Dataset: dataset_cleaned (GitHub, Diogo-Rodriigues/AP_Modulo2). Classes: biliary leaks, lithiasis, normal, stricture.

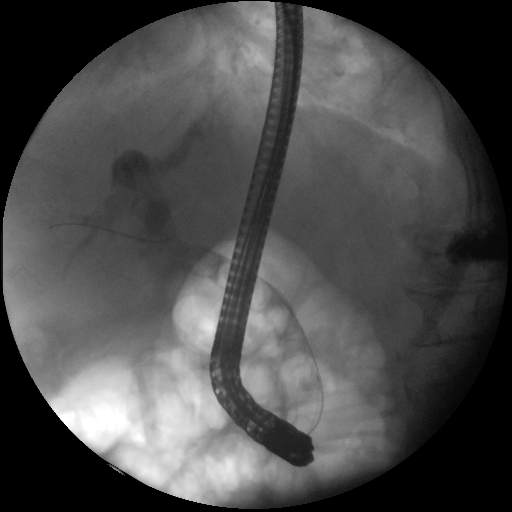
Label: lithiasis

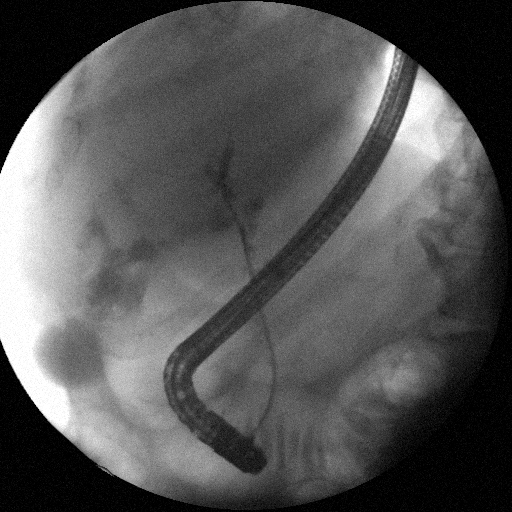
Label: biliary leaks

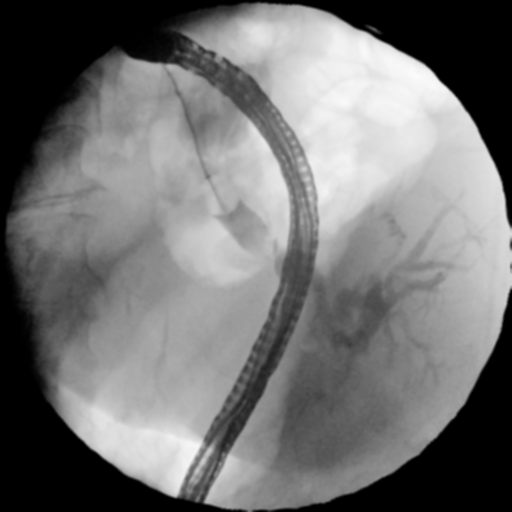
Label: stricture

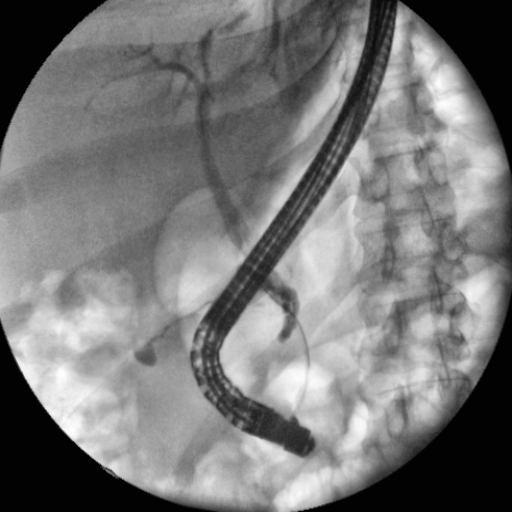
Label: biliary leaks

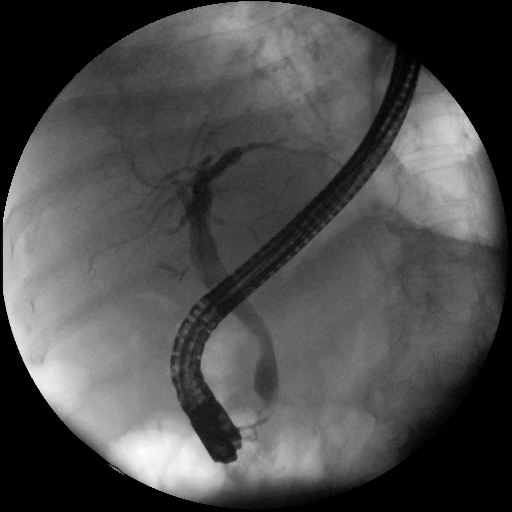
Label: normal

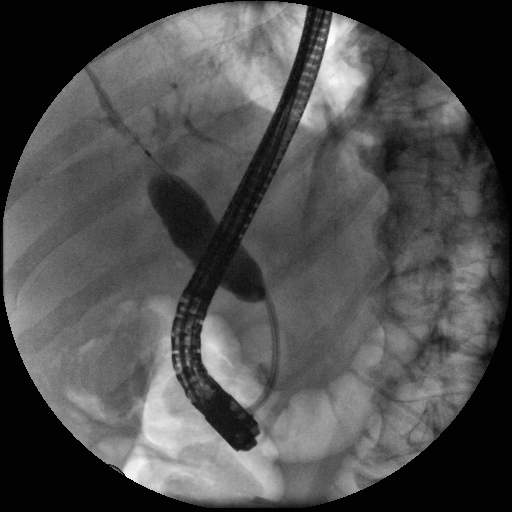
Label: stricture
